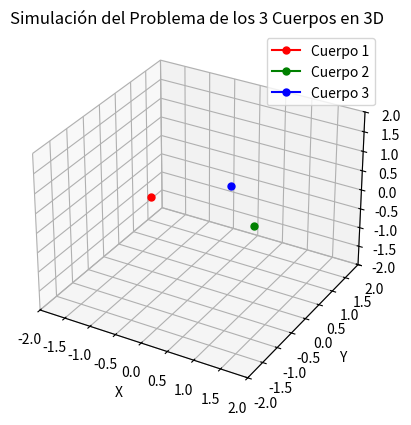

The matplotlib source for this figure:
import numpy as np
import matplotlib.pyplot as plt
from matplotlib.animation import FuncAnimation
from scipy.integrate import solve_ivp
from mpl_toolkits.mplot3d import Axes3D

# Constante gravitacional universal
G = 1  # Para simplificar, usamos G = 1 en unidades arbitrarias

# Definir las masas y condiciones iniciales (posición y velocidad)
m1, m2, m3 = 1.0, 1.0, 1.0
r1 = np.array([-1.0, 0.0, 0.0])  # Posición inicial del cuerpo 1
r2 = np.array([1.0, 0.0, 0.0])   # Posición inicial del cuerpo 2
r3 = np.array([0.0, 1.0, 0.0])   # Posición inicial del cuerpo 3

v1 = np.array([0.0, -0.5, 0.0])  # Velocidad inicial del cuerpo 1
v2 = np.array([0.0, 0.5, 0.0])   # Velocidad inicial del cuerpo 2
v3 = np.array([0.5, 0.0, 0.0])   # Velocidad inicial del cuerpo 3

# Función para calcular las derivadas
def derivs(t, y):
    r1, r2, r3, v1, v2, v3 = y[:3], y[3:6], y[6:9], y[9:12], y[12:15], y[15:18]
    
    def accel(rA, rB, rC, mB, mC):
        rAB = rB - rA
        rAC = rC - rA
        a = G * mB * rAB / np.linalg.norm(rAB)**3 + G * mC * rAC / np.linalg.norm(rAC)**3
        return a
    
    a1 = accel(r1, r2, r3, m2, m3)
    a2 = accel(r2, r1, r3, m1, m3)
    a3 = accel(r3, r1, r2, m1, m2)
    
    return np.concatenate([v1, v2, v3, a1, a2, a3])

# Resolver ecuaciones de movimiento
y0 = np.concatenate([r1, r2, r3, v1, v2, v3])
t_span = (0, 10)
t_eval = np.linspace(0, 10, 500)
sol = solve_ivp(derivs, t_span, y0, t_eval=t_eval)

# Extraer las trayectorias
x1, y1, z1 = sol.y[0], sol.y[1], sol.y[2]
x2, y2, z2 = sol.y[3], sol.y[4], sol.y[5]
x3, y3, z3 = sol.y[6], sol.y[7], sol.y[8]

# Animación
fig = plt.figure()
ax = fig.add_subplot(111, projection='3d')
ax.set_xlim(-2, 2)
ax.set_ylim(-2, 2)
ax.set_zlim(-2, 2)
ax.set_xlabel("X")
ax.set_ylabel("Y")
ax.set_zlabel("Z")
ax.set_title("Simulación del Problema de los 3 Cuerpos en 3D")

line1, = ax.plot([], [], [], 'ro-', markersize=5, label='Cuerpo 1')
line2, = ax.plot([], [], [], 'go-', markersize=5, label='Cuerpo 2')
line3, = ax.plot([], [], [], 'bo-', markersize=5, label='Cuerpo 3')
trail1, = ax.plot([], [], [], 'r-', alpha=0.5)
trail2, = ax.plot([], [], [], 'g-', alpha=0.5)
trail3, = ax.plot([], [], [], 'b-', alpha=0.5)
ax.legend()

def update(frame):
    line1.set_data([x1[frame]], [y1[frame]])
    line1.set_3d_properties([z1[frame]])
    line2.set_data([x2[frame]], [y2[frame]])
    line2.set_3d_properties([z2[frame]])
    line3.set_data([x3[frame]], [y3[frame]])
    line3.set_3d_properties([z3[frame]])
    trail1.set_data(x1[:frame], y1[:frame])
    trail1.set_3d_properties(z1[:frame])
    trail2.set_data(x2[:frame], y2[:frame])
    trail2.set_3d_properties(z2[:frame])
    trail3.set_data(x3[:frame], y3[:frame])
    trail3.set_3d_properties(z3[:frame])
    return line1, line2, line3, trail1, trail2, trail3

ani = FuncAnimation(fig, update, frames=len(t_eval), interval=20, blit=True)
plt.show()
